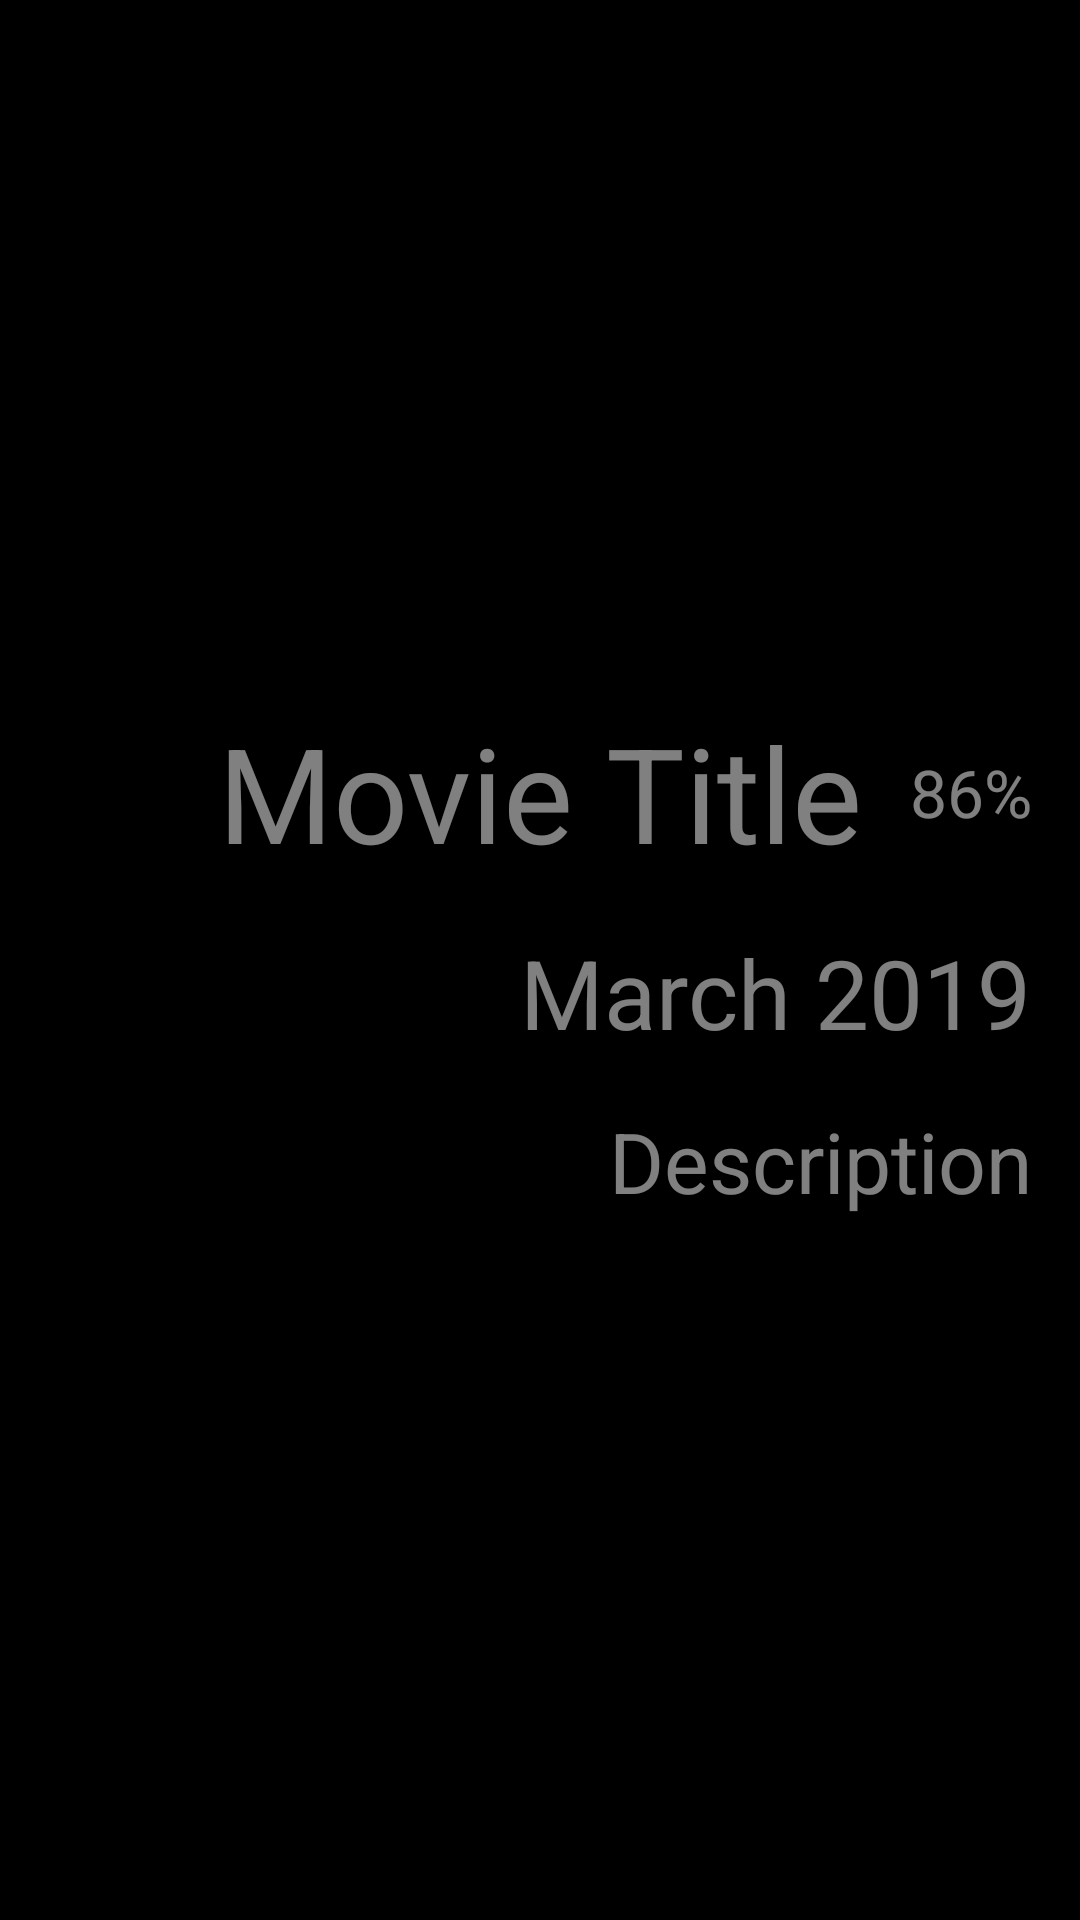

Reconstruct the res/layout file that produces this screen, plus the resources it refers to.
<!-- AndroidManifest.xml: application theme AppTheme -->
<!-- res/layout/activity_movie_details.xml -->
<?xml version="1.0" encoding="utf-8"?>
<android.support.constraint.ConstraintLayout
    xmlns:android="http://schemas.android.com/apk/res/android"
    xmlns:app="http://schemas.android.com/apk/res-auto"
    xmlns:tools="http://schemas.android.com/tools"
    android:layout_width="match_parent"
    android:layout_height="match_parent"
    tools:context=".MovieDetailsActivity">

    <ImageView
        android:id="@+id/iv_movie_poster"
        android:layout_width="match_parent"
        android:layout_height="match_parent"
        android:adjustViewBounds="true"
        android:scaleType="fitCenter"
        android:contentDescription="@string/image_description"
        android:src="@drawable/avengers"
        android:background="@color/colorBackground"
        app:layout_constraintBottom_toBottomOf="parent"
        app:layout_constraintEnd_toEndOf="parent"
        app:layout_constraintStart_toStartOf="parent"
        app:layout_constraintTop_toTopOf="parent" />

    <ScrollView
        android:layout_width="match_parent"
        android:layout_height="wrap_content"
        android:padding="16dp"
        android:background="@color/colorForeground"
        app:layout_constraintBottom_toBottomOf="parent"
        app:layout_constraintEnd_toEndOf="parent"
        app:layout_constraintStart_toStartOf="parent"
        app:layout_constraintTop_toTopOf="parent">

        <android.support.constraint.ConstraintLayout
            android:id="@+id/constraint"
            android:layout_width="match_parent"
            android:layout_height="wrap_content">

            <TextView
                android:id="@+id/tv_name"
                android:layout_width="0dp"
                android:layout_height="wrap_content"
                android:layout_marginEnd="16dp"
                android:layout_marginRight="16dp"
                android:gravity="end|center_vertical"
                android:text="@string/sample_text_title"
                android:textColor="@color/colorText"
                android:textSize="@dimen/text_title_height"
                app:layout_constraintEnd_toStartOf="@+id/tv_average"
                app:layout_constraintStart_toStartOf="@id/constraint"
                app:layout_constraintTop_toTopOf="parent" />

            <TextView
                android:id="@+id/tv_average"
                android:layout_width="wrap_content"
                android:layout_height="wrap_content"
                android:text="@string/sample_text_average"
                android:textColor="@color/colorText"
                android:textSize="@dimen/text_average_height"
                app:layout_constraintBottom_toBottomOf="@+id/tv_name"
                app:layout_constraintEnd_toEndOf="parent"
                app:layout_constraintTop_toTopOf="@+id/tv_name" />

            <TextView
                android:id="@+id/tv_release"
                android:layout_width="wrap_content"
                android:layout_height="wrap_content"
                android:layout_marginTop="16dp"
                android:text="@string/sample_text_date"
                android:textColor="@color/colorText"
                android:textSize="@dimen/text_date_height"
                app:layout_constraintEnd_toEndOf="parent"
                app:layout_constraintTop_toBottomOf="@+id/tv_name" />


            <TextView
                android:id="@+id/tv_plot"
                android:layout_width="0dp"
                android:layout_height="wrap_content"
                android:layout_marginTop="16dp"
                android:text="@string/sample_text_overview"
                android:textColor="@color/colorText"
                android:textSize="@dimen/text_plot_height"
                android:gravity="end"
                android:textAlignment="viewEnd"
                app:layout_constraintBottom_toBottomOf="parent"
                app:layout_constraintEnd_toEndOf="parent"
                app:layout_constraintStart_toStartOf="parent"
                app:layout_constraintTop_toBottomOf="@+id/tv_release"/>
        </android.support.constraint.ConstraintLayout>
    </ScrollView>

</android.support.constraint.ConstraintLayout>
<!-- resources referenced by this layout -->
<resources>
  <color name="colorBackground">#FF000000</color>
  <color name="colorForeground">#80000000</color>
  <color name="colorText">#80FFFFFF</color>
  <dimen name="text_average_height">22sp</dimen>
  <dimen name="text_date_height">32sp</dimen>
  <dimen name="text_plot_height">28sp</dimen>
  <dimen name="text_title_height">44sp</dimen>
  <string name="image_description">Movie Poster</string>
  <string name="sample_text_average" translatable="false">86%</string>
  <string name="sample_text_date" translatable="false">March 2019</string>
  <string name="sample_text_overview" translatable="false">Description</string>
  <string name="sample_text_title" translatable="false">Movie Title</string>
  <style name="AppTheme" parent="@style/Theme.AppCompat.NoActionBar">
          <item name="colorPrimary">@color/colorPrimary</item>
          <item name="colorPrimaryDark">@color/colorPrimaryDark</item>
          <item name="colorAccent">@color/colorAccent</item>
          
          <item name="actionMenuTextColor">@color/colorToolbarText</item>
          
          <item name="android:textColorSecondary">@color/colorToolbarText</item>
      </style>
  <color name="colorPrimary">#C0000000</color>
  <color name="colorPrimaryDark">#FF000000</color>
  <color name="colorAccent">#40000000</color>
</resources>
